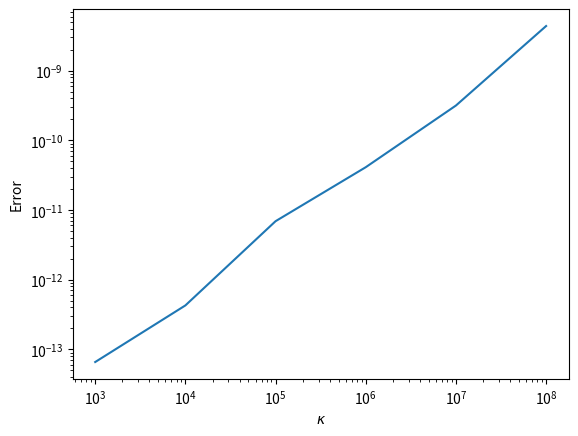

Generate this figure with matplotlib:
# Function to set up a random matrix of size n x n with condition number 
# in the 2-norm equal to kappa.
# For more details, see the book "Accuracy and Stability of Numerical 
# Algorithms" by Higham, section 28.3.
# This function uses the singular value decomposition of A.

import numpy as np

def randsvd(n, kappa):
    s = np.zeros(n)
    for i in range(n):
        beta = kappa**(1/(n-1))
        s[i] = beta**(-i)
    S = np.diag(s)
    
    def haar(n):
        A = np.random.randn(n, n)
        Q, R = np.linalg.qr(A)
        
        for i in range(n):
            if R[i, i] < 0:
                Q[:, i] *= -1
        return Q
    
    A = haar(n) @ S @ haar(n).T
    return A

import numpy as np
import time

# Solve linear systems with varying condition numbers
n = 100
x = np.ones(n)
e_x = []
kap = []
# Header for printing
print('kappa    error')

for k in range(3, 9):
    kappa = 10 ** k
    A = randsvd(n, kappa)
    b = A @ x
    # Computing solution with built-in solver
    x1 = np.linalg.solve(A, b)
    e = np.linalg.norm(x-x1,np.inf)
    # Keep track of error and condition number for plotting
    e_x.append(e)
    kap.append(kappa)
    # Print results
    print('{:9.3g} {:9.3g}'.format(kappa, e))

# Plot results
import matplotlib.pyplot as plt

plt.plot(kap,e_x)
plt.xscale('log')
plt.yscale('log')
plt.xlabel('$\kappa$')
plt.ylabel('Error')
plt.show();